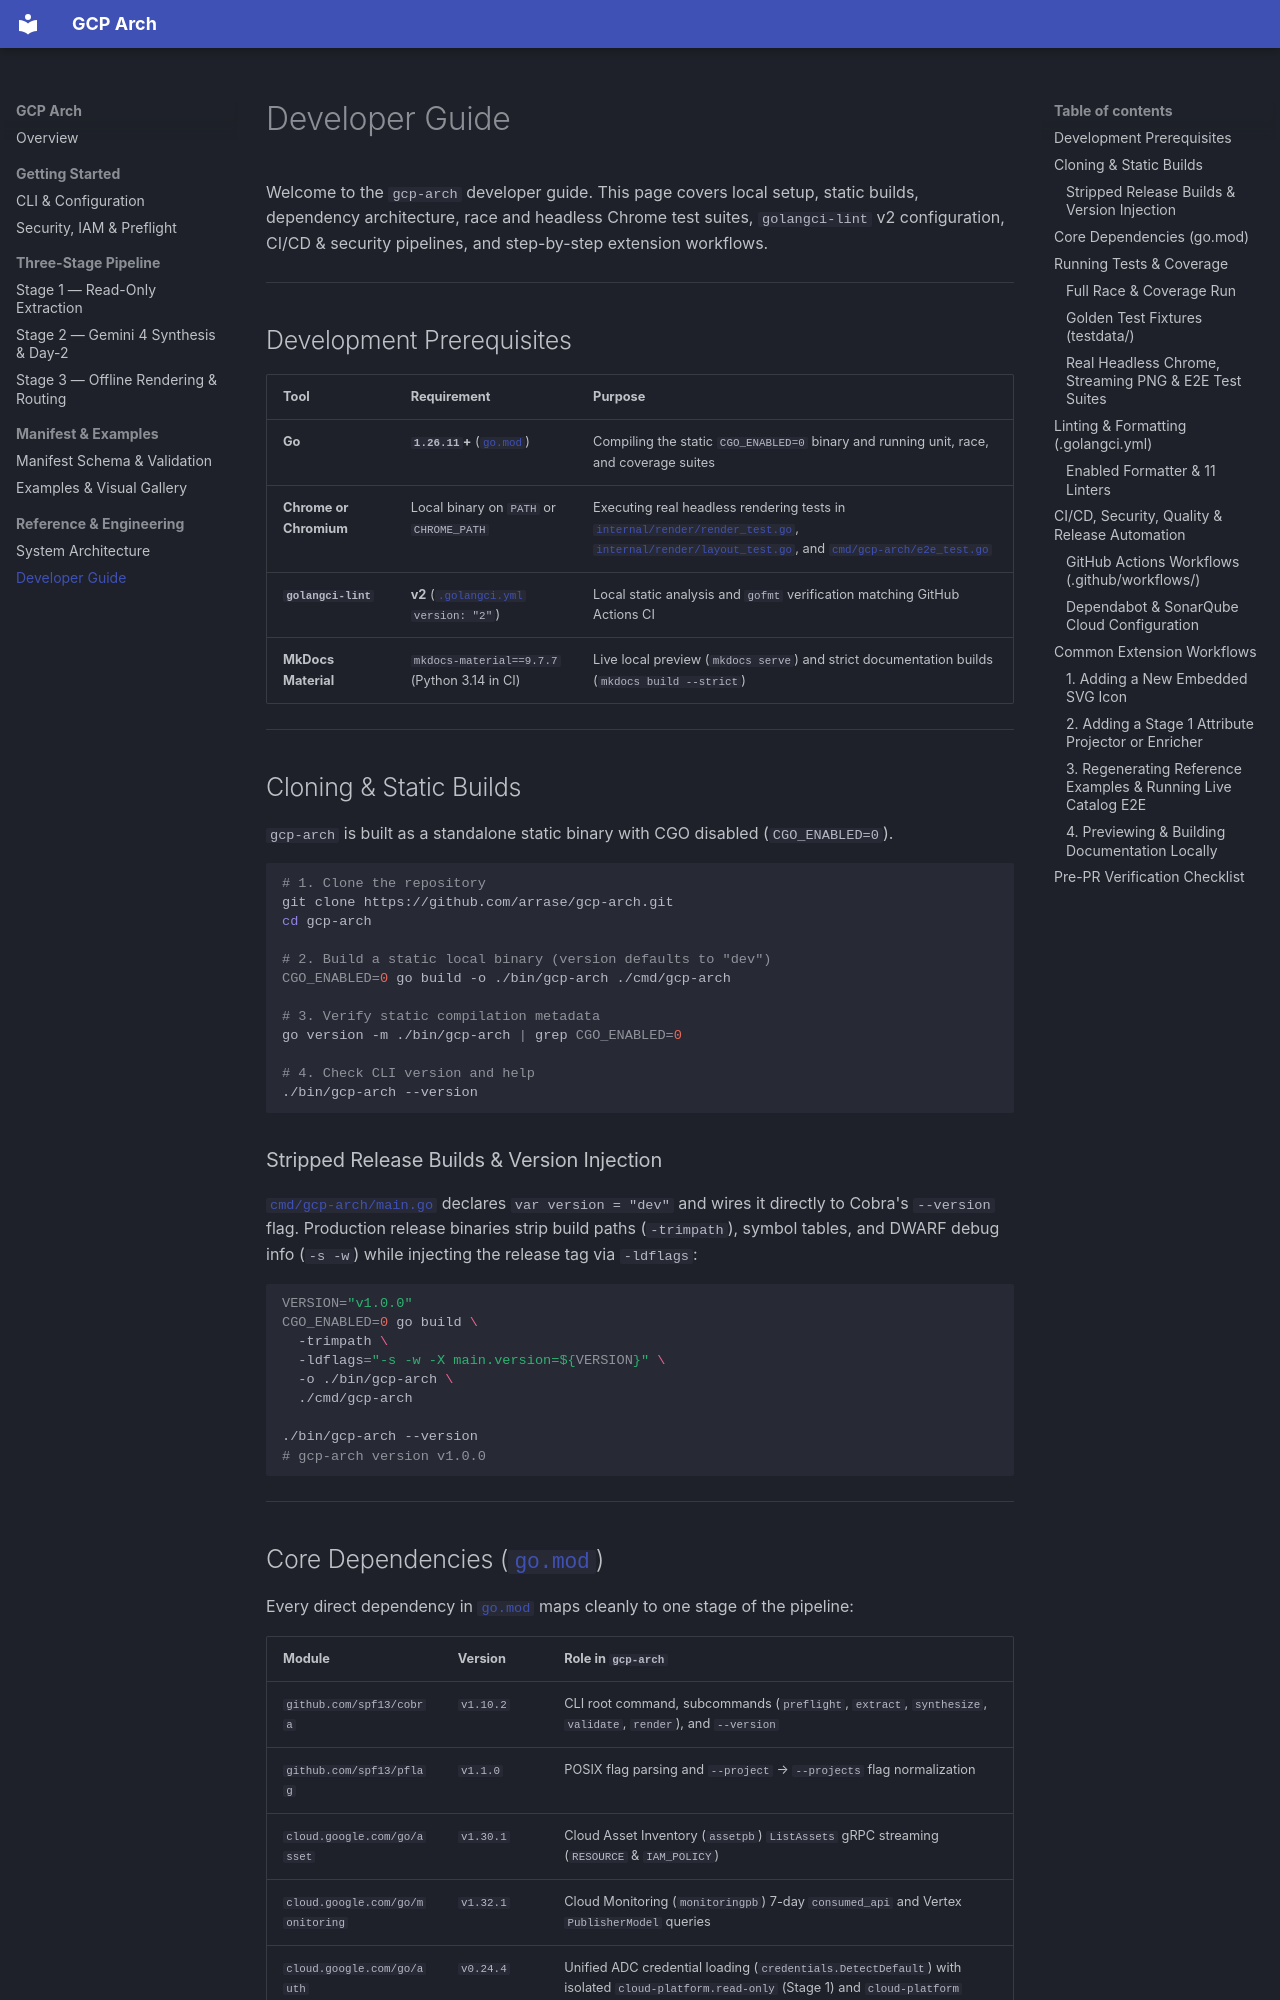

repository: arrase/gcp-arch · page: developer_guide/index.html · generator: mkdocs

# Developer Guide

Welcome to the `gcp-arch` developer guide. This page covers local setup, static builds, dependency architecture, race and headless Chrome test suites, `golangci-lint` v2 configuration, CI/CD & security pipelines, and step-by-step extension workflows.

---

## Development Prerequisites

| Tool | Requirement | Purpose |
| :--- | :--- | :--- |
| **Go** | **`1.26.11`+** ([`go.mod`](https://github.com/arrase/gcp-arch/blob/main/go.mod)) | Compiling the static `CGO_ENABLED=0` binary and running unit, race, and coverage suites |
| **Chrome or Chromium** | Local binary on `PATH` or `CHROME_PATH` | Executing real headless rendering tests in [`internal/render/render_test.go`](https://github.com/arrase/gcp-arch/blob/main/internal/render/render_test.go), [`internal/render/layout_test.go`](https://github.com/arrase/gcp-arch/blob/main/internal/render/layout_test.go), and [`cmd/gcp-arch/e2e_test.go`](https://github.com/arrase/gcp-arch/blob/main/cmd/gcp-arch/e2e_test.go) |
| **`golangci-lint`** | **v2** ([`.golangci.yml`](https://github.com/arrase/gcp-arch/blob/main/.golangci.yml) `version: "2"`) | Local static analysis and `gofmt` verification matching GitHub Actions CI |
| **MkDocs Material** | `mkdocs-material==9.7.7` (Python 3.14 in CI) | Live local preview (`mkdocs serve`) and strict documentation builds (`mkdocs build --strict`) |

---

## Cloning & Static Builds

`gcp-arch` is built as a standalone static binary with CGO disabled (`CGO_ENABLED=0`).

```bash
# 1. Clone the repository
git clone https://github.com/arrase/gcp-arch.git
cd gcp-arch

# 2. Build a static local binary (version defaults to "dev")
CGO_ENABLED=0 go build -o ./bin/gcp-arch ./cmd/gcp-arch

# 3. Verify static compilation metadata
go version -m ./bin/gcp-arch | grep CGO_ENABLED=0

# 4. Check CLI version and help
./bin/gcp-arch --version
```

### Stripped Release Builds & Version Injection

[`cmd/gcp-arch/main.go`](https://github.com/arrase/gcp-arch/blob/main/cmd/gcp-arch/main.go#L27) declares `var version = "dev"` and wires it directly to Cobra's `--version` flag. Production release binaries strip build paths (`-trimpath`), symbol tables, and DWARF debug info (`-s -w`) while injecting the release tag via `-ldflags`:

```bash
VERSION="v1.0.0"
CGO_ENABLED=0 go build \
  -trimpath \
  -ldflags="-s -w -X main.version=${VERSION}" \
  -o ./bin/gcp-arch \
  ./cmd/gcp-arch

./bin/gcp-arch --version
# gcp-arch version v1.0.0
```

---
